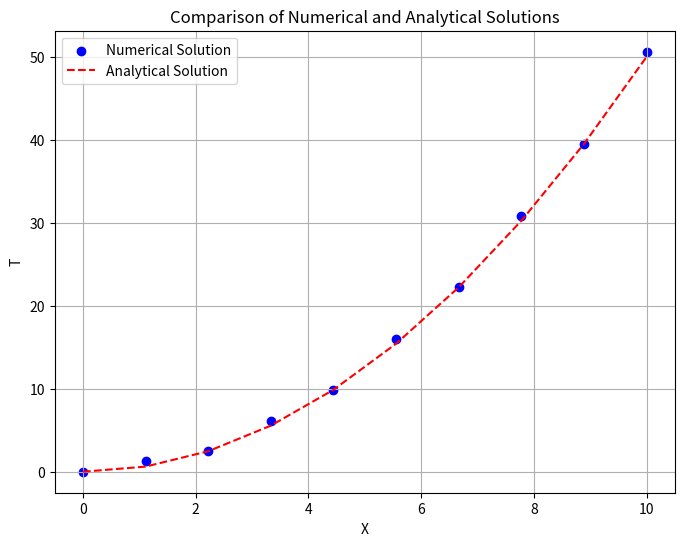

Recreate this plot in Python.
"""
Solve a differental equation with dT/dX = X  with boundary condition T(X=0) = 0  in the domain X=0 to X=10.

Here FDM is used to solve the ODE and the result is compared with the analytical solution.
"""
import numpy as np
import matplotlib.pyplot as plt

# Variable initialization.
N = 10  # number of Nodes
domain_length = 10
T1 = 0

X = np.linspace(0, domain_length, N)
dx = domain_length / (N - 1)

T = np.zeros(N)
coefficient_matrix = np.zeros((N, N))

for i in range(1, N - 1):
    coefficient_matrix[i, i - 1:i + 2] = [-1, 0, 1]

coefficient_matrix[0, 0] = 1
# For AX=B
B = np.zeros(N)
B[0] = T1
B[1:N - 1] = 2 * dx * X[1:N - 1]

# This can be changed for the last point
is_backward = 0

if is_backward:

    # second order backward, N should be at least 4
    coefficient_matrix[N - 1, N - 3:] = [1, -4, 3]
    B[N - 1] = 2 * dx * X[N - 1]
else:
    coefficient_matrix[N - 1, -2:] = [-1,1]
    B[N - 1] =  dx * X[N - 1]

T = np.linalg.solve(coefficient_matrix, B)

# Plotting
plt.figure(figsize=(8, 6))

# Plot the numerical solution
plt.scatter(X, T, label='Numerical Solution', color='blue', marker='o')

# Plot the analytical solution
plt.plot(X, X**2 / 2, label='Analytical Solution', color='red', linestyle='--')

plt.title('Comparison of Numerical and Analytical Solutions')
plt.xlabel('X')
plt.ylabel('T')
plt.legend()
plt.grid(True)
plt.show()
